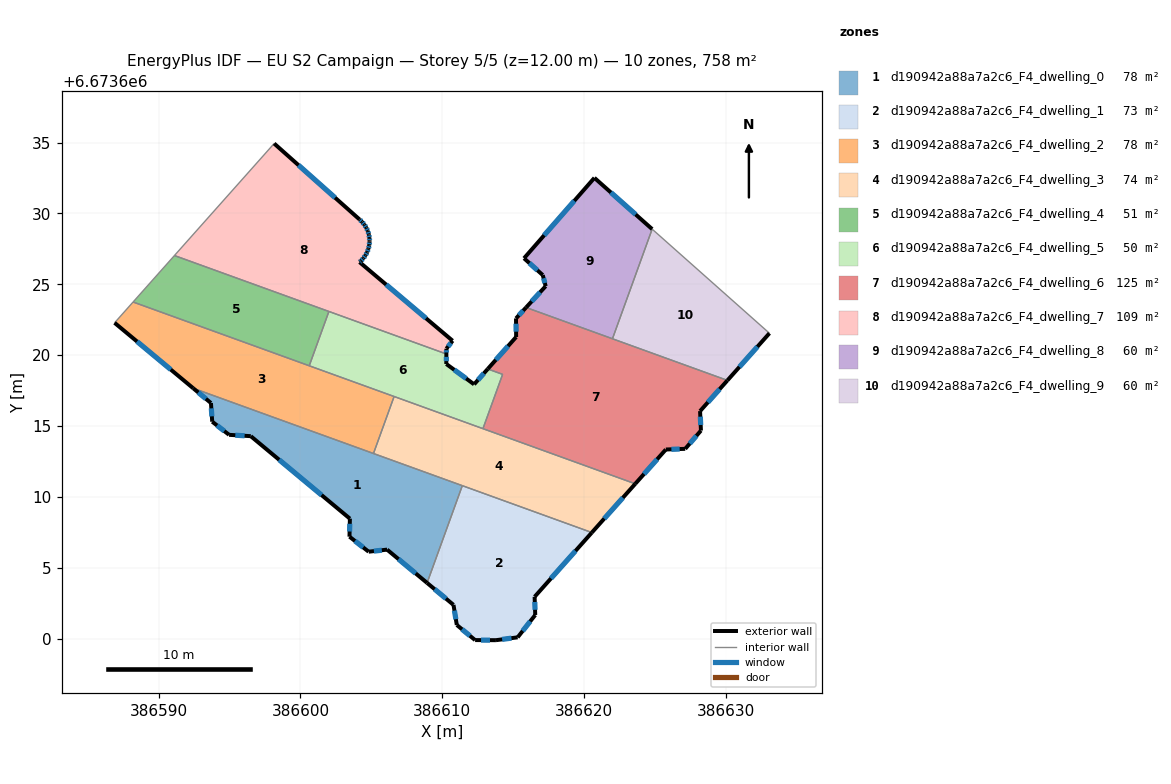
=== STOREY PLAN SPEC (per zone: floor XY polygon, exterior-wall plan segments, windows/doors) ===
zone 1: d190942a88a7a2c6_F4_dwelling_0  (78.5 m²)
  floor: (386611.41, 6673610.80) (386608.93, 6673603.94) (386606.11, 6673606.29) (386604.81, 6673606.14) (386603.46, 6673607.20) (386603.48, 6673608.47) (386596.49, 6673614.29) (386594.97, 6673614.38) (386593.77, 6673615.31) (386593.69, 6673616.63) (386592.43, 6673617.67)
  exterior wall: (386603.48, 6673608.47) – (386603.46, 6673607.20)  [1.3 m]
    window: (386603.48, 6673608.11) – (386603.46, 6673607.56)  [0.7 m²]
  exterior wall: (386596.49, 6673614.29) – (386603.48, 6673608.47)  [9.1 m]
    window: (386598.49, 6673612.63) – (386601.49, 6673610.13)  [5.0 m²]
  exterior wall: (386594.97, 6673614.38) – (386596.49, 6673614.29)  [1.5 m]
    window: (386595.40, 6673614.36) – (386596.06, 6673614.32)  [0.8 m²]
  exterior wall: (386593.77, 6673615.31) – (386594.97, 6673614.38)  [1.5 m]
    window: (386594.11, 6673615.05) – (386594.62, 6673614.65)  [0.8 m²]
  exterior wall: (386593.69, 6673616.63) – (386593.77, 6673615.31)  [1.3 m]
    window: (386593.71, 6673616.25) – (386593.75, 6673615.69)  [0.7 m²]
  exterior wall: (386592.43, 6673617.67) – (386593.69, 6673616.63)  [1.6 m]
    window: (386592.79, 6673617.37) – (386593.33, 6673616.92)  [0.9 m²]
  exterior wall: (386606.11, 6673606.29) – (386608.93, 6673603.94)  [3.7 m]
    window: (386606.91, 6673605.62) – (386608.12, 6673604.61)  [2.0 m²]
  exterior wall: (386604.81, 6673606.14) – (386606.11, 6673606.29)  [1.3 m]
    window: (386605.18, 6673606.18) – (386605.74, 6673606.25)  [0.7 m²]
  exterior wall: (386603.46, 6673607.20) – (386604.81, 6673606.14)  [1.7 m]
    window: (386603.84, 6673606.90) – (386604.42, 6673606.44)  [0.9 m²]
  interior walls: 3
zone 2: d190942a88a7a2c6_F4_dwelling_1  (73.0 m²)
  floor: (386620.55, 6673607.49) (386616.51, 6673602.96) (386616.55, 6673601.68) (386615.32, 6673600.10) (386613.78, 6673599.90) (386612.31, 6673599.91) (386611.02, 6673600.97) (386610.79, 6673602.39) (386608.93, 6673603.94) (386611.41, 6673610.80)
  exterior wall: (386612.31, 6673599.91) – (386613.78, 6673599.90)  [1.5 m]
    window: (386612.73, 6673599.91) – (386613.36, 6673599.90)  [0.8 m²]
  exterior wall: (386611.02, 6673600.97) – (386612.31, 6673599.91)  [1.7 m]
    window: (386611.39, 6673600.67) – (386611.95, 6673600.21)  [0.9 m²]
  exterior wall: (386610.79, 6673602.39) – (386611.02, 6673600.97)  [1.4 m]
    window: (386610.86, 6673601.99) – (386610.96, 6673601.38)  [0.8 m²]
  exterior wall: (386608.93, 6673603.94) – (386610.79, 6673602.39)  [2.4 m]
    window: (386609.46, 6673603.50) – (386610.26, 6673602.83)  [1.3 m²]
  exterior wall: (386616.51, 6673602.96) – (386620.55, 6673607.49)  [6.1 m]
    window: (386617.66, 6673604.26) – (386619.39, 6673606.20)  [3.3 m²]
  exterior wall: (386616.55, 6673601.68) – (386616.51, 6673602.96)  [1.3 m]
    window: (386616.54, 6673602.04) – (386616.52, 6673602.60)  [0.7 m²]
  exterior wall: (386615.32, 6673600.10) – (386616.55, 6673601.68)  [2.0 m]
    window: (386615.67, 6673600.55) – (386616.20, 6673601.23)  [1.1 m²]
  exterior wall: (386613.78, 6673599.90) – (386615.32, 6673600.10)  [1.5 m]
    window: (386614.22, 6673599.96) – (386614.88, 6673600.05)  [0.9 m²]
  interior walls: 2
zone 3: d190942a88a7a2c6_F4_dwelling_2  (77.8 m²)
  floor: (386606.60, 6673617.09) (386605.15, 6673613.07) (386592.43, 6673617.67) (386586.89, 6673622.28) (386588.19, 6673623.75)
  exterior wall: (386586.89, 6673622.28) – (386592.43, 6673617.67)  [7.2 m]
    window: (386588.47, 6673620.97) – (386590.85, 6673618.99)  [4.0 m²]
  interior walls: 5
zone 4: d190942a88a7a2c6_F4_dwelling_3  (73.7 m²)
  floor: (386623.61, 6673610.93) (386620.55, 6673607.49) (386605.15, 6673613.07) (386606.60, 6673617.09)
  exterior wall: (386620.55, 6673607.49) – (386623.61, 6673610.93)  [4.6 m]
    window: (386621.42, 6673608.47) – (386622.73, 6673609.95)  [2.5 m²]
  interior walls: 5
zone 5: d190942a88a7a2c6_F4_dwelling_4  (50.5 m²)
  floor: (386602.00, 6673623.08) (386600.62, 6673619.25) (386588.19, 6673623.75) (386591.11, 6673627.03)
  interior walls: 4
zone 6: d190942a88a7a2c6_F4_dwelling_5  (50.3 m²)
  floor: (386613.21, 6673619.03) (386614.25, 6673618.65) (386612.87, 6673614.82) (386600.62, 6673619.25) (386602.00, 6673623.08) (386610.29, 6673620.08) (386610.28, 6673619.38) (386612.24, 6673617.95)
  exterior wall: (386610.28, 6673619.38) – (386610.29, 6673620.08)  [0.7 m]
    window: (386610.28, 6673619.58) – (386610.29, 6673619.88)  [0.4 m²]
  exterior wall: (386612.24, 6673617.95) – (386610.28, 6673619.38)  [2.4 m]
    window: (386611.68, 6673618.35) – (386610.84, 6673618.97)  [1.3 m²]
  exterior wall: (386613.21, 6673619.03) – (386612.24, 6673617.95)  [1.4 m]
    window: (386612.93, 6673618.72) – (386612.52, 6673618.25)  [0.8 m²]
  interior walls: 6
zone 7: d190942a88a7a2c6_F4_dwelling_6  (124.8 m²)
  floor: (386630.11, 6673618.22) (386628.18, 6673616.06) (386628.24, 6673614.68) (386627.13, 6673613.40) (386625.77, 6673613.35) (386623.61, 6673610.93) (386612.87, 6673614.82) (386614.25, 6673618.65) (386613.21, 6673619.03) (386615.21, 6673621.28) (386615.20, 6673622.59) (386615.91, 6673623.36)
  exterior wall: (386615.21, 6673621.28) – (386613.21, 6673619.03)  [3.0 m]
    window: (386614.64, 6673620.64) – (386613.78, 6673619.67)  [1.7 m²]
  exterior wall: (386615.20, 6673622.59) – (386615.21, 6673621.28)  [1.3 m]
    window: (386615.20, 6673622.22) – (386615.21, 6673621.66)  [0.7 m²]
  exterior wall: (386615.91, 6673623.36) – (386615.20, 6673622.59)  [1.0 m]
    window: (386615.71, 6673623.14) – (386615.40, 6673622.81)  [0.6 m²]
  exterior wall: (386628.18, 6673616.06) – (386630.11, 6673618.22)  [2.9 m]
    window: (386628.73, 6673616.68) – (386629.56, 6673617.60)  [1.6 m²]
  exterior wall: (386628.24, 6673614.68) – (386628.18, 6673616.06)  [1.4 m]
    window: (386628.22, 6673615.08) – (386628.20, 6673615.67)  [0.8 m²]
  exterior wall: (386627.13, 6673613.40) – (386628.24, 6673614.68)  [1.7 m]
    window: (386627.45, 6673613.76) – (386627.92, 6673614.32)  [0.9 m²]
  exterior wall: (386625.77, 6673613.35) – (386627.13, 6673613.40)  [1.4 m]
    window: (386626.16, 6673613.36) – (386626.74, 6673613.38)  [0.8 m²]
  exterior wall: (386623.61, 6673610.93) – (386625.77, 6673613.35)  [3.2 m]
    window: (386624.23, 6673611.62) – (386625.15, 6673612.66)  [1.8 m²]
  interior walls: 5
zone 8: d190942a88a7a2c6_F4_dwelling_7  (108.8 m²)
  floor: (386604.34, 6673629.41) (386604.51, 6673629.21) (386604.64, 6673628.99) (386604.75, 6673628.76) (386604.82, 6673628.51) (386604.86, 6673628.26) (386604.87, 6673628.07) (386604.87, 6673628.01) (386604.85, 6673627.75) (386604.79, 6673627.50) (386604.70, 6673627.27) (386604.58, 6673627.04) (386604.43, 6673626.83) (386604.26, 6673626.64) (386604.17, 6673626.56) (386610.73, 6673621.02) (386610.29, 6673620.46) (386610.29, 6673620.08) (386591.11, 6673627.03) (386598.14, 6673634.93) (386604.16, 6673629.58)
  exterior wall: (386604.16, 6673629.58) – (386598.14, 6673634.93)  [8.1 m]
    window: (386602.44, 6673631.11) – (386599.86, 6673633.40)  [4.4 m²]
  exterior wall: (386604.34, 6673629.41) – (386604.16, 6673629.58)  [0.3 m]
    window: (386604.29, 6673629.45) – (386604.21, 6673629.53)  [0.1 m²]
  exterior wall: (386604.51, 6673629.21) – (386604.34, 6673629.41)  [0.3 m]
    window: (386604.46, 6673629.27) – (386604.39, 6673629.35)  [0.1 m²]
  exterior wall: (386604.64, 6673628.99) – (386604.51, 6673629.21)  [0.3 m]
    window: (386604.60, 6673629.05) – (386604.54, 6673629.15)  [0.1 m²]
  exterior wall: (386604.75, 6673628.76) – (386604.64, 6673628.99)  [0.3 m]
    window: (386604.72, 6673628.83) – (386604.67, 6673628.93)  [0.1 m²]
  exterior wall: (386604.82, 6673628.51) – (386604.75, 6673628.76)  [0.3 m]
    window: (386604.80, 6673628.58) – (386604.77, 6673628.69)  [0.1 m²]
  exterior wall: (386604.86, 6673628.26) – (386604.82, 6673628.51)  [0.3 m]
    window: (386604.85, 6673628.34) – (386604.83, 6673628.44)  [0.1 m²]
  exterior wall: (386604.87, 6673628.07) – (386604.86, 6673628.26)  [0.2 m]
    window: (386604.87, 6673628.13) – (386604.87, 6673628.21)  [0.1 m²]
  exterior wall: (386604.87, 6673628.01) – (386604.87, 6673628.07)  [0.1 m]
  exterior wall: (386604.85, 6673627.75) – (386604.87, 6673628.01)  [0.3 m]
    window: (386604.86, 6673627.83) – (386604.87, 6673627.94)  [0.1 m²]
  exterior wall: (386604.79, 6673627.50) – (386604.85, 6673627.75)  [0.3 m]
    window: (386604.81, 6673627.58) – (386604.83, 6673627.68)  [0.1 m²]
  exterior wall: (386604.70, 6673627.27) – (386604.79, 6673627.50)  [0.3 m]
    window: (386604.73, 6673627.33) – (386604.77, 6673627.44)  [0.1 m²]
  exterior wall: (386604.58, 6673627.04) – (386604.70, 6673627.27)  [0.3 m]
    window: (386604.62, 6673627.10) – (386604.67, 6673627.20)  [0.1 m²]
  exterior wall: (386604.43, 6673626.83) – (386604.58, 6673627.04)  [0.3 m]
    window: (386604.48, 6673626.89) – (386604.54, 6673626.98)  [0.1 m²]
  exterior wall: (386604.26, 6673626.64) – (386604.43, 6673626.83)  [0.3 m]
    window: (386604.31, 6673626.70) – (386604.38, 6673626.78)  [0.1 m²]
  exterior wall: (386604.17, 6673626.56) – (386604.26, 6673626.64)  [0.1 m]
    window: (386604.19, 6673626.59) – (386604.23, 6673626.62)  [0.1 m²]
  exterior wall: (386610.73, 6673621.02) – (386604.17, 6673626.56)  [8.6 m]
    window: (386608.85, 6673622.60) – (386606.04, 6673624.98)  [4.7 m²]
  exterior wall: (386610.29, 6673620.46) – (386610.73, 6673621.02)  [0.7 m]
    window: (386610.41, 6673620.62) – (386610.60, 6673620.86)  [0.4 m²]
  exterior wall: (386610.29, 6673620.08) – (386610.29, 6673620.46)  [0.4 m]
    window: (386610.29, 6673620.19) – (386610.29, 6673620.35)  [0.2 m²]
  interior walls: 3
zone 9: d190942a88a7a2c6_F4_dwelling_8  (60.1 m²)
  floor: (386624.80, 6673628.89) (386622.00, 6673621.16) (386615.91, 6673623.36) (386617.29, 6673624.87) (386617.09, 6673625.65) (386615.76, 6673626.83) (386620.73, 6673632.51)
  exterior wall: (386624.80, 6673628.89) – (386620.73, 6673632.51)  [5.4 m]
    window: (386623.64, 6673629.92) – (386621.89, 6673631.47)  [3.0 m²]
  exterior wall: (386617.29, 6673624.87) – (386615.91, 6673623.36)  [2.0 m]
    window: (386616.90, 6673624.44) – (386616.30, 6673623.79)  [1.1 m²]
  exterior wall: (386617.09, 6673625.65) – (386617.29, 6673624.87)  [0.8 m]
    window: (386617.15, 6673625.43) – (386617.23, 6673625.09)  [0.4 m²]
  exterior wall: (386615.76, 6673626.83) – (386617.09, 6673625.65)  [1.8 m]
    window: (386616.14, 6673626.50) – (386616.71, 6673625.99)  [1.0 m²]
  exterior wall: (386620.73, 6673632.51) – (386615.76, 6673626.83)  [7.5 m]
    window: (386619.31, 6673630.89) – (386617.18, 6673628.45)  [4.2 m²]
  interior walls: 2
zone 10: d190942a88a7a2c6_F4_dwelling_9  (60.1 m²)
  floor: (386633.07, 6673621.55) (386630.11, 6673618.22) (386622.00, 6673621.16) (386624.80, 6673628.89)
  exterior wall: (386630.11, 6673618.22) – (386633.07, 6673621.55)  [4.5 m]
    window: (386630.96, 6673619.17) – (386632.23, 6673620.60)  [2.5 m²]
  interior walls: 3

=== DERIVED (storey summary) ===
Building: EU S2 Campaign
Storey: 5 of 5  (floor level z = 12.00 m)
Storey gross floor area: 757.6 m²
Zones on this storey: 10
  - d190942a88a7a2c6_F4_dwelling_0: floor 78.5 m²; exterior wall 23.1 m (69.2 m²); 9 window(s) 12.7 m²; WWR 18.4%
  - d190942a88a7a2c6_F4_dwelling_1: floor 73.0 m²; exterior wall 17.9 m (53.7 m²); 8 window(s) 9.9 m²; WWR 18.4%
  - d190942a88a7a2c6_F4_dwelling_2: floor 77.8 m²; exterior wall 7.2 m (21.6 m²); 1 window(s) 4.0 m²; WWR 18.4%
  - d190942a88a7a2c6_F4_dwelling_3: floor 73.7 m²; exterior wall 4.6 m (13.8 m²); 1 window(s) 2.5 m²; WWR 18.4%
  - d190942a88a7a2c6_F4_dwelling_4: floor 50.5 m²
  - d190942a88a7a2c6_F4_dwelling_5: floor 50.3 m²; exterior wall 4.6 m (13.8 m²); 3 window(s) 2.5 m²; WWR 18.4%
  - d190942a88a7a2c6_F4_dwelling_6: floor 124.8 m²; exterior wall 16.0 m (47.9 m²); 8 window(s) 8.8 m²; WWR 18.4%
  - d190942a88a7a2c6_F4_dwelling_7: floor 108.8 m²; exterior wall 21.2 m (63.5 m²); 18 window(s) 11.6 m²; WWR 18.3%
  - d190942a88a7a2c6_F4_dwelling_8: floor 60.1 m²; exterior wall 17.6 m (52.8 m²); 5 window(s) 9.7 m²; WWR 18.4%
  - d190942a88a7a2c6_F4_dwelling_9: floor 60.1 m²; exterior wall 4.5 m (13.4 m²); 1 window(s) 2.5 m²; WWR 18.4%
Zone adjacency (shared interzone walls):
  - d190942a88a7a2c6_F4_dwelling_0 ↔ d190942a88a7a2c6_F4_dwelling_1
  - d190942a88a7a2c6_F4_dwelling_0 ↔ d190942a88a7a2c6_F4_dwelling_2
  - d190942a88a7a2c6_F4_dwelling_0 ↔ d190942a88a7a2c6_F4_dwelling_3
  - d190942a88a7a2c6_F4_dwelling_1 ↔ d190942a88a7a2c6_F4_dwelling_3
  - d190942a88a7a2c6_F4_dwelling_2 ↔ d190942a88a7a2c6_F4_dwelling_3
  - d190942a88a7a2c6_F4_dwelling_2 ↔ d190942a88a7a2c6_F4_dwelling_4
  - d190942a88a7a2c6_F4_dwelling_2 ↔ d190942a88a7a2c6_F4_dwelling_5
  - d190942a88a7a2c6_F4_dwelling_3 ↔ d190942a88a7a2c6_F4_dwelling_5
  - d190942a88a7a2c6_F4_dwelling_3 ↔ d190942a88a7a2c6_F4_dwelling_6
  - d190942a88a7a2c6_F4_dwelling_4 ↔ d190942a88a7a2c6_F4_dwelling_5
  - d190942a88a7a2c6_F4_dwelling_4 ↔ d190942a88a7a2c6_F4_dwelling_7
  - d190942a88a7a2c6_F4_dwelling_5 ↔ d190942a88a7a2c6_F4_dwelling_6
  - d190942a88a7a2c6_F4_dwelling_5 ↔ d190942a88a7a2c6_F4_dwelling_7
  - d190942a88a7a2c6_F4_dwelling_6 ↔ d190942a88a7a2c6_F4_dwelling_8
  - d190942a88a7a2c6_F4_dwelling_6 ↔ d190942a88a7a2c6_F4_dwelling_9
  - d190942a88a7a2c6_F4_dwelling_8 ↔ d190942a88a7a2c6_F4_dwelling_9